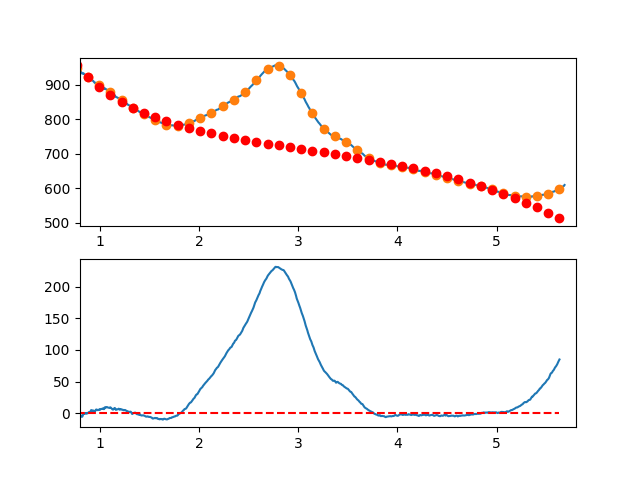

The file beside this chart, header and first rows:
7.660095065371018697e-01, -7.049762339411699941e+00
7.716692588143090337e-01, -6.754771986607920553e+00
7.773290110915161977e-01, -7.075377739738314631e+00
7.829887633687233617e-01, -7.251307785696326391e+00
7.886485156459305257e-01, -5.308290311375230885e+00
7.943082679231376897e-01, -4.478053503668320445e+00
7.999680202003448537e-01, -2.034325549468917416e+00
8.056277724775520177e-01, -4.196834635670029456e+00
8.112875247547591817e-01, -3.890308949164818841e+00
8.169472770319663457e-01, -5.822476676847145427e+00
8.226070293091735097e-01, -5.583066005610021421e+00
8.282667815863807848e-01, -3.688805122346138887e+00
8.339265338635878377e-01, -5.934222139494522708e-01
8.395862861407951128e-01, -8.946454673128982904e-01
8.452460384180022768e-01, -9.912030693296856043e-01
8.509057906952094408e-01, 8.117679310635139700e-02
8.565655429724164938e-01, -3.162340668968681712e-01
8.622252952496237688e-01, 2.518361637664838781e-01
8.678850475268309328e-01, -7.793407017965137129e-01
8.735447998040380968e-01, 2.725071495207203043e-01
8.792045520812451498e-01, 1.665153082478809665e-02
8.848643043584524248e-01, 1.051364255223006694e+00
8.905240566356595888e-01, 1.711917135821522606e+00
8.961838089128667528e-01, 1.194581985727381834e+00
9.018435611900738058e-01, 1.021630618047197459e+00
9.075033134672810808e-01, 3.514334845888129166e+00
9.131630657444882448e-01, 4.970966482356175220e+00
9.188228180216954089e-01, 2.930797340559024633e+00
9.244825702989024618e-01, 3.186099233602476488e+00
9.301423225761097369e-01, 4.530143974593670464e+00
9.358020748533169009e-01, 3.758203376639585258e+00
9.414618271305239539e-01, 2.969549252846832132e+00
9.471215794077312289e-01, 2.522453416321923214e+00
9.527813316849383929e-01, 2.811187680171883585e+00
9.584410839621455569e-01, 5.327023857503263571e+00
9.641008362393528319e-01, 5.733233761423093711e+00
9.697605885165598849e-01, 5.706089205037756074e+00
9.754203407937670489e-01, 4.796862001454201163e+00
9.810800930709743239e-01, 4.907823963779151200e+00
9.867398453481812659e-01, 5.210246905119220173e+00
9.923995976253885409e-01, 5.685402638581308565e+00
9.980593499025957049e-01, 5.098541738673247892e+00
1.003719102179802869e+00, 6.436829825506947600e+00
1.009378854457010144e+00, 6.253411280595287280e+00
1.015038606734217197e+00, 6.688430485451476670e+00
1.020698359011424472e+00, 6.667031821588352614e+00
1.026358111288631525e+00, 7.122359670518903840e+00
1.032017863565838578e+00, 7.624558413756176378e+00
1.037677615843045853e+00, 6.441772432813081650e+00
1.043337368120253128e+00, 6.455146109202473781e+00
1.048997120397460181e+00, 9.092823824438141855e+00
1.054656872674667456e+00, 9.316949960032047784e+00
1.060316624951874509e+00, 8.799668897497667786e+00
1.065976377229081784e+00, 9.518125018347973310e+00
1.071636129506288837e+00, 9.728462704095932168e+00
1.077295881783495890e+00, 9.224826336254636772e+00
1.082955634060703165e+00, 8.827360296337133150e+00
1.088615386337910440e+00, 8.688208965855892529e+00
1.094275138615117493e+00, 8.686516726324271076e+00
1.099934890892324768e+00, 8.303427959255600399e+00
1.105594643169532043e+00, 9.269087046162439947e+00
... 809 more rows
